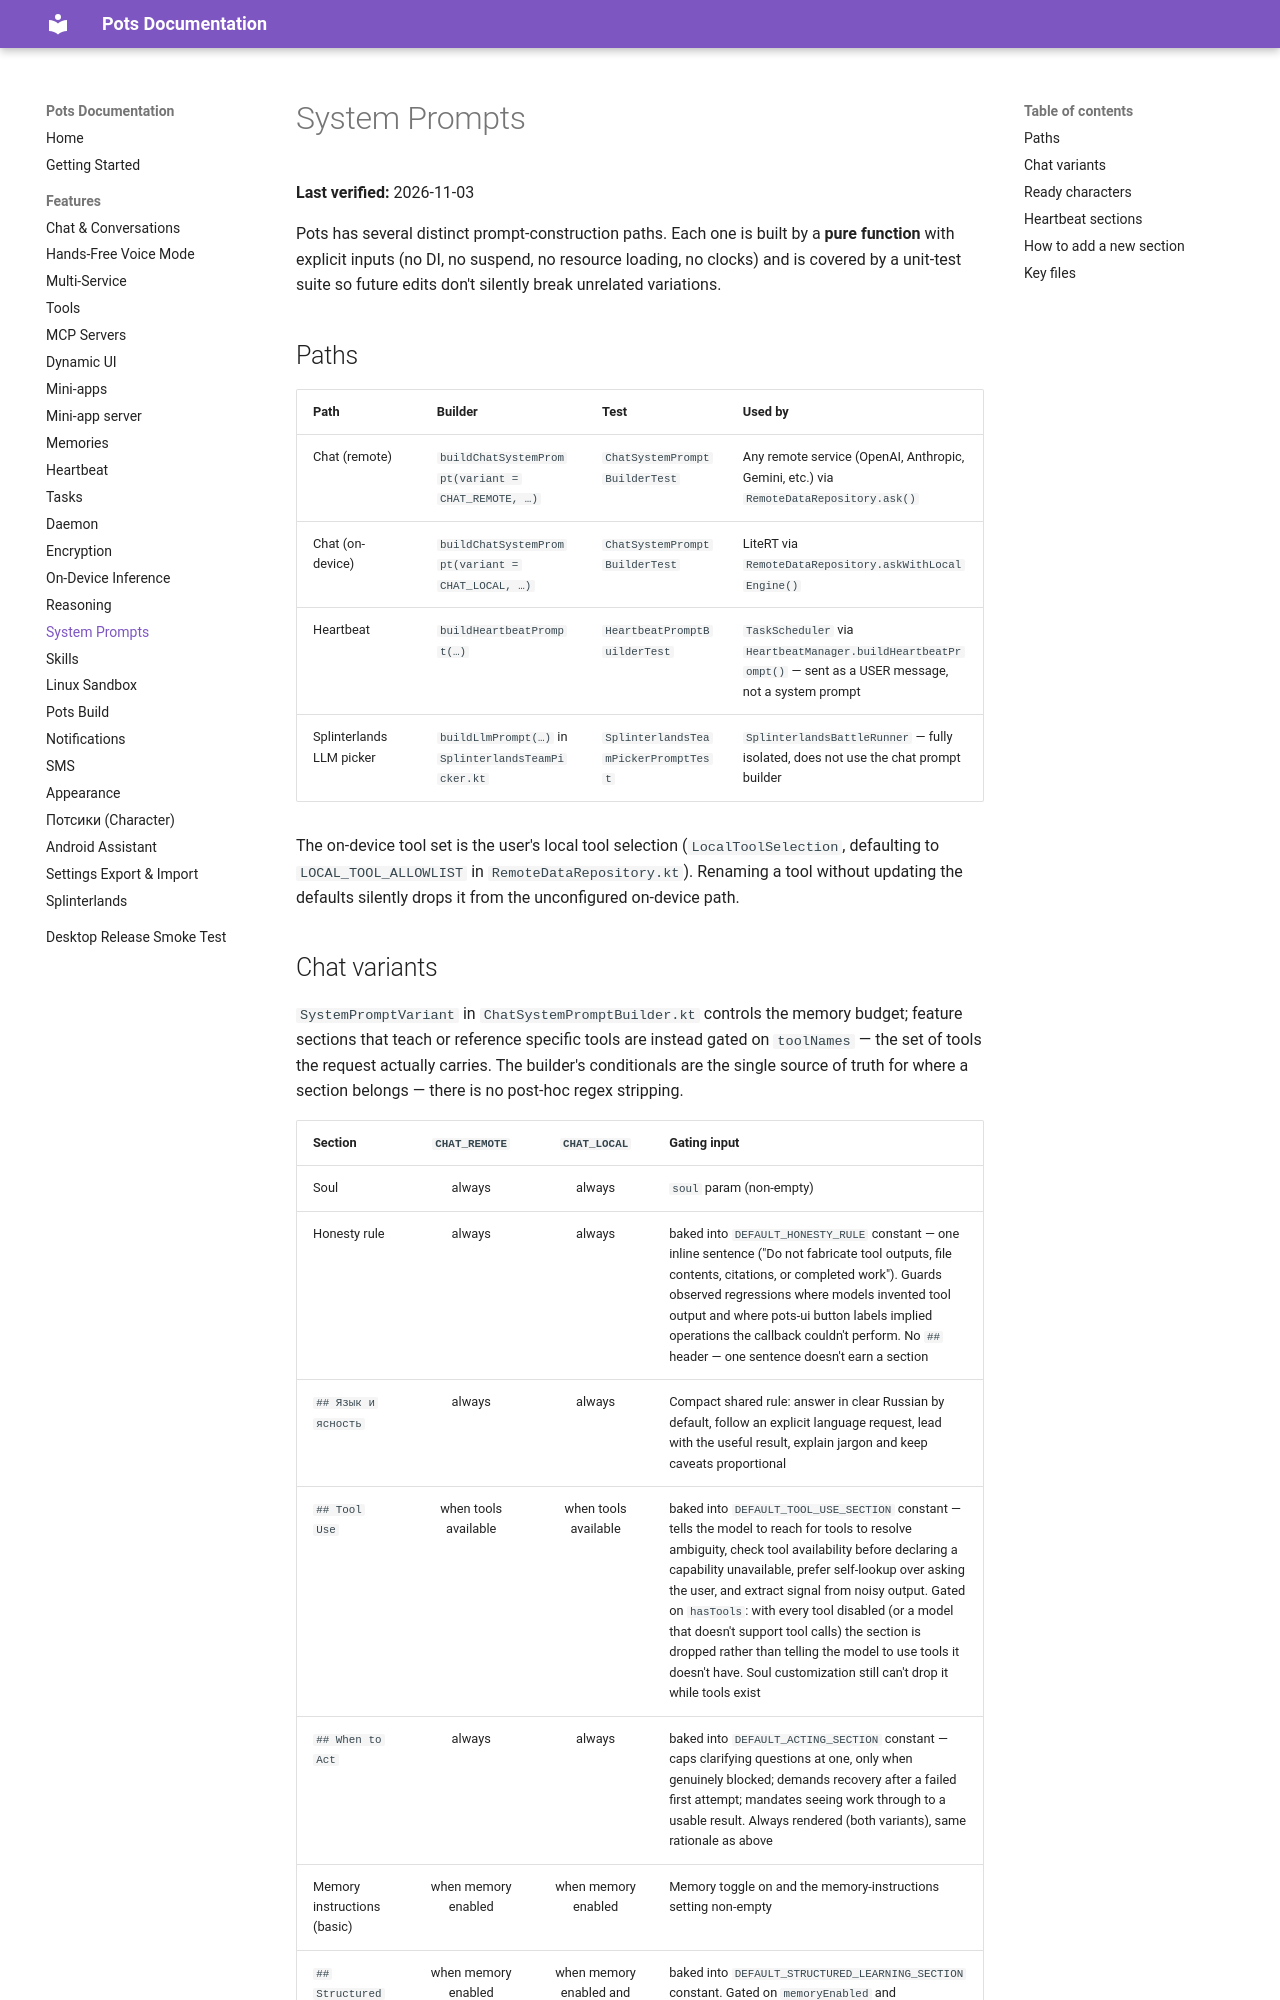

repository: pusi-os/pots · page: docs/features/system-prompts/index.html · generator: mkdocs

# System Prompts

**Last verified:** 2026-11-03

Pots has several distinct prompt-construction paths. Each one is built by a **pure function** with explicit inputs (no DI, no suspend, no resource loading, no clocks) and is covered by a unit-test suite so future edits don't silently break unrelated variations.

## Paths

| Path | Builder | Test | Used by |
|---|---|---|---|
| Chat (remote) | `buildChatSystemPrompt(variant = CHAT_REMOTE, …)` | `ChatSystemPromptBuilderTest` | Any remote service (OpenAI, Anthropic, Gemini, etc.) via `RemoteDataRepository.ask()` |
| Chat (on-device) | `buildChatSystemPrompt(variant = CHAT_LOCAL, …)` | `ChatSystemPromptBuilderTest` | LiteRT via `RemoteDataRepository.askWithLocalEngine()` |
| Heartbeat | `buildHeartbeatPrompt(…)` | `HeartbeatPromptBuilderTest` | `TaskScheduler` via `HeartbeatManager.buildHeartbeatPrompt()` — sent as a USER message, not a system prompt |
| Splinterlands LLM picker | `buildLlmPrompt(…)` in `SplinterlandsTeamPicker.kt` | `SplinterlandsTeamPickerPromptTest` | `SplinterlandsBattleRunner` — fully isolated, does not use the chat prompt builder |

The on-device tool set is the user's local tool selection (`LocalToolSelection`, defaulting to `LOCAL_TOOL_ALLOWLIST` in `RemoteDataRepository.kt`). Renaming a tool without updating the defaults silently drops it from the unconfigured on-device path.
